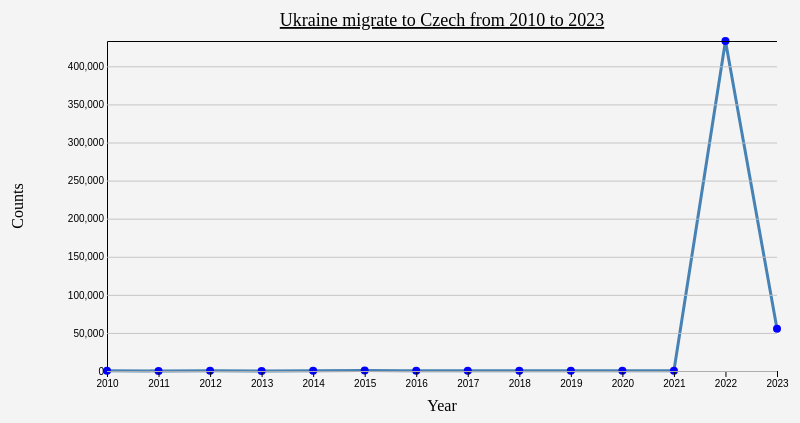
D3 v6 page, settled after 480 driven frames (8 s of simulated time); the page loaded 1 data file(s).


// ── UkrtoCzech.js
d3.csv("./Dataset/UkrtoCzech.csv").then(function(data) {
    // Convert count values to numbers after removing all periods
    data.forEach(function(d) {
        d.Count = +d.Count.replace(/\./g, ''); // Remove all periods and convert to number
    });

    // Chart dimensions
    let margin = { top: 20, right: 30, bottom: 50, left: 100 };
    let width = 800 - margin.left - margin.right;
    let height = 400 - margin.top - margin.bottom;

    // SVG
    let svg7 = d3.select("#chart7")
        .append("svg")
        .attr("width", width + margin.left + margin.right)
        .attr("height", height + margin.top + margin.bottom + 25)
        .append("g")
        .attr("transform", `translate(${margin.left},${margin.top + 20})`);

    // Tooltip
    let tooltip4 = d3.select(".tooltip4");

    // Scales
    let xScale = d3.scaleLinear()
        .domain([d3.min(data, d => +d.Years), d3.max(data, d => +d.Years)])
        .range([0, width]);

    let yScale = d3.scaleLinear()
        .domain([0, d3.max(data, d => +d.Count)])
        .range([height, 0]);

    // Line
    let line = d3.line()
        .x(d => xScale(+d.Years))
        .y(d => yScale(+d.Count));

    // Draw line
    svg7.append("path")
        .datum(data)
        .attr("class", "line")
        .attr("d", line)
        .attr("fill", "none")
        .attr("stroke", "steelblue")
        .attr("stroke-width", "3px")
        .call(animate);

   function animate(selection) {
   selection
         .attr("stroke-dasharray", function(d) { return this.getTotalLength() + " " + this.getTotalLength(); })
         .attr("stroke-dashoffset", function(d) { return this.getTotalLength(); })
         .transition()
         .duration(5000)
         .ease(d3.easeLinear)
         .attr("stroke-dashoffset", 0);
   }

    // Draw dots for each data point
    svg7.selectAll(".dot")
        .data(data)
        .enter().append("circle")
        .attr("class", "dot")
        .attr("cx", d => xScale(+d.Years))
        .attr("cy", d => yScale(+d.Count))
        .attr("r", 4)
        .attr("fill", "blue")
        .on("mouseover", function(event, d) {
            // let [x, y] = d3.pointer(d, svg.node()); // Get position relative to SVG container
            let [x, y] = d3.pointer(event, svg7.node());
            
            tooltip4.transition()
                .duration(200)
                .style("opacity", .9);
            tooltip4.html(`<strong>Year:</strong> ${d.Years}<br/><strong>Count:</strong> ${d.Count}`)
                .style("left", `${x + 265}px`)
                .style("top", `${y + 100}px`);
        })
        .on("mouseout", function(d) {
            tooltip4.transition()
                .duration(500)
                .style("opacity", 0);
        });

    // X Axis
    svg7.append("g")
        .attr("transform", `translate(0,${height})`)
        .call(d3.axisBottom(xScale).ticks(10).tickFormat(d3.format("d")));

    // Axis labels
    svg7.append("text")
        .attr("class", "axis-label")
        .attr("transform", `translate(${width / 2},${height + margin.top + 20})`)
        .style("text-anchor", "middle")
        .attr("font-size", "16px")
        .text("Year");

    svg7.append("text")
        .attr("class", "axis-label")
        .attr("transform", "rotate(-90)")
        .attr("y", 0 - margin.left)
        .attr("x", 0 - (height / 2))
        .attr("dy", "1em")
        .style("text-anchor", "middle") 
        .attr("font-size", "16px")    
        .text("Counts");

    svg7.append("text")
        .attr("x", (width / 2))
        .attr("y", 0 - (margin.top - 5))
        .attr("text-anchor", "middle")
        .style("font-size", "18px")
        .style("text-decoration", "underline")
        .text("Ukraine migrate to Czech from 2010 to 2023");

    // Create y-axis gridlines
    const yAxisGrid = d3.axisLeft(yScale)
        .tickSize(-width) // Specify the size of the gridlines to match the chart's width
        .ticks(10); // Specify the number of gridlines to be displayed

    // Append y-axis gridlines to the SVG
    svg7.append('g')
        .attr('class', 'grid horizontal-grid') // Create a class for the gridlines
        .call(yAxisGrid); // Call the yAxisGrid function to render the gridlines
});

### data: Dataset/UkrtoCzech.csv
Years, Count
2010, 219
2011, 152
2012, 174
2013, 68
2014, 417
2015, 568
2016, 357
2017, 297
2018, 279
2019, 215
2020, 242
2021, 264
2022, 433.3
2023, 55.48